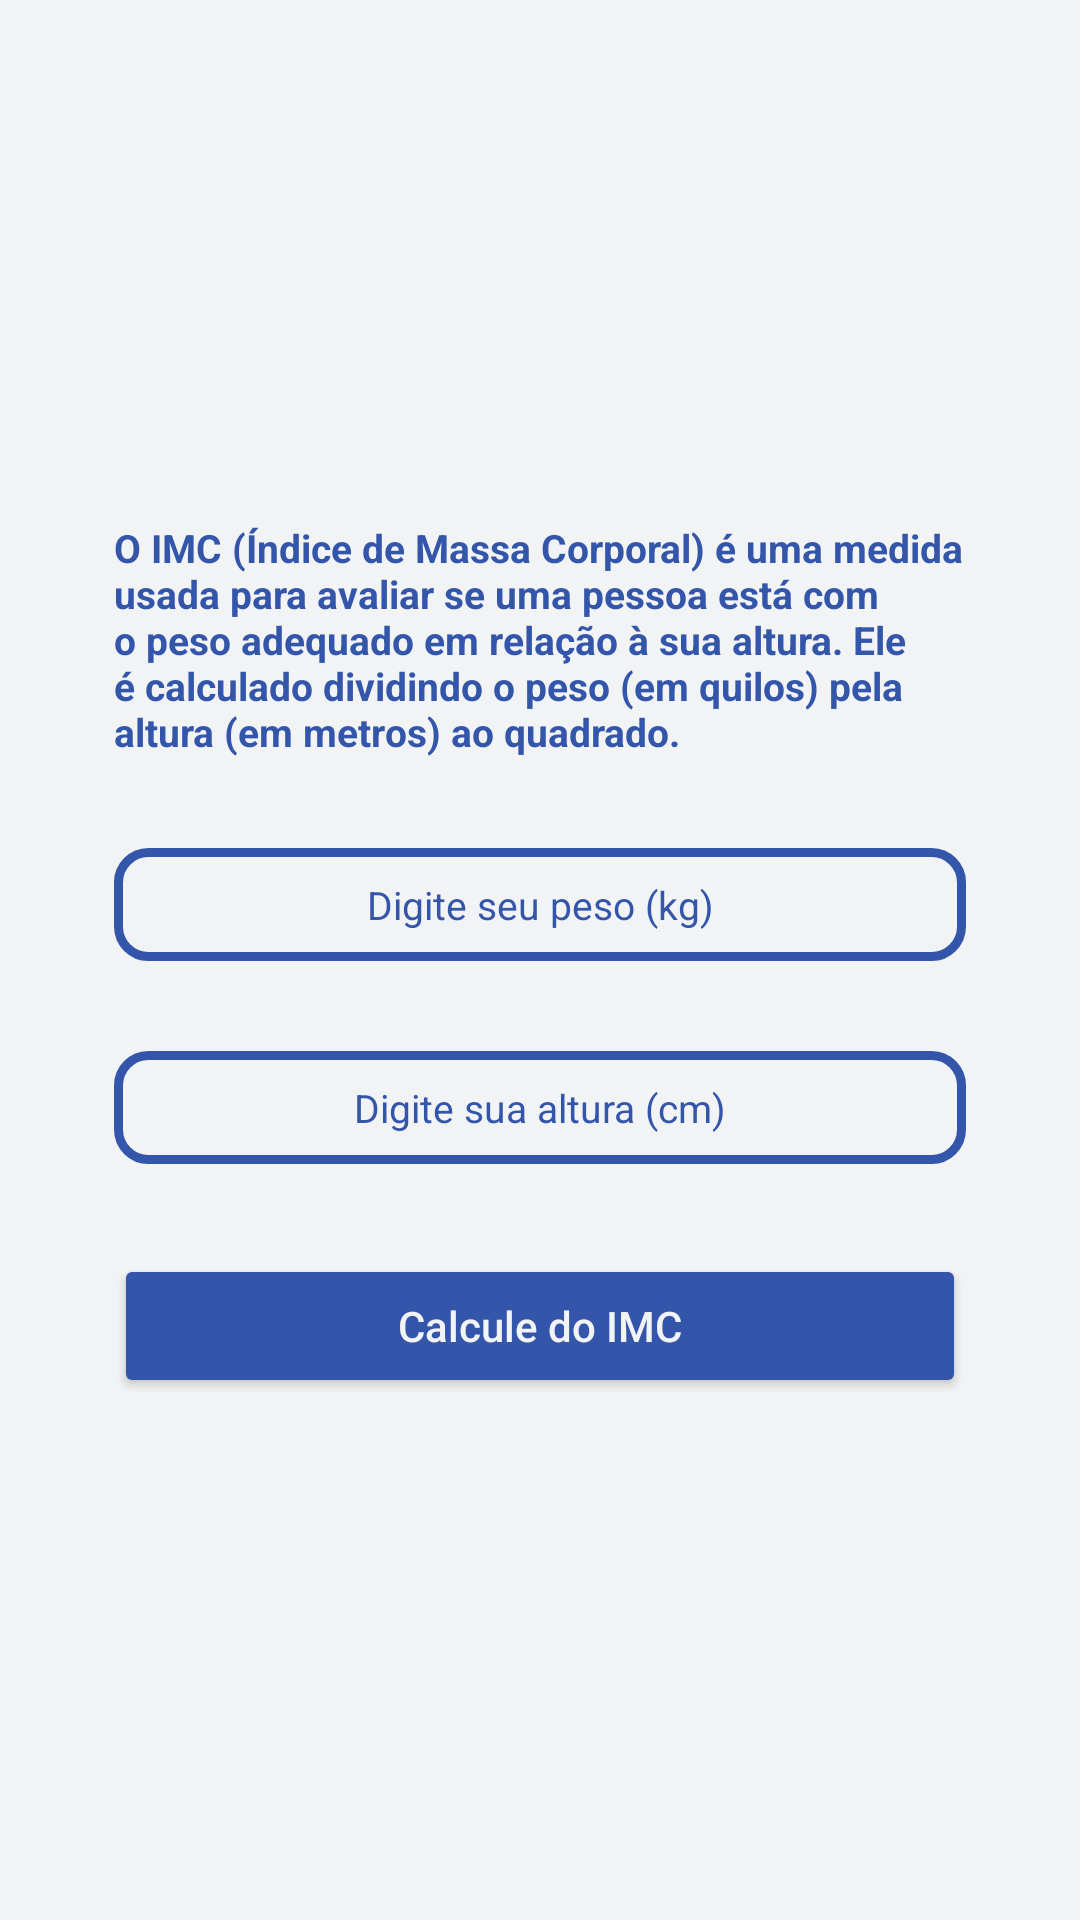

Layout XML and referenced resources for this Android screen:
<!-- AndroidManifest.xml: application theme Theme.MyFitnessLifestyle -->
<!-- res/layout/activity_imc.xml -->
<?xml version="1.0" encoding="utf-8"?>
<ScrollView xmlns:android="http://schemas.android.com/apk/res/android"
    xmlns:app="http://schemas.android.com/apk/res-auto"
    xmlns:tools="http://schemas.android.com/tools"
    android:id="@+id/main"
    android:layout_width="match_parent"
    android:layout_height="match_parent"
    tools:context=".ImcActivity"
    android:background="@color/white"
    android:fillViewport="true"
    android:fitsSystemWindows="true"
    >

    <LinearLayout
        android:layout_width="match_parent"
        android:layout_height="wrap_content"
        android:layout_gravity="center"
        android:gravity="center"
        android:orientation="vertical"
        android:padding="8dp"
        >

        <TextView
            android:layout_width="wrap_content"
            android:layout_height="wrap_content"
            android:text="@string/imc_desc"
            android:textStyle="bold"
            android:layout_marginStart="30dp"
            android:layout_marginEnd="30dp"
            android:textSize="13sp"
            android:textColor="@color/blue_light"
            />


        <EditText
            android:id="@+id/edit_imc_weight"
            android:layout_width="match_parent"
            android:layout_height="wrap_content"
            android:layout_marginTop="30dp"
            android:layout_marginStart="30dp"
            android:layout_marginEnd="30dp"
            android:maxLength="3"
            android:inputType="number"
            android:hint="@string/weight_desc"
            android:textColorHint="@color/blue_light"
            android:background="@drawable/edit_text_drawable"
            android:padding="10dp"
            android:textAlignment="center"
            android:textSize="13sp"
            />

        <EditText
            android:id="@+id/edit_imc_height"
            android:layout_width="match_parent"
            android:layout_height="wrap_content"
            android:layout_marginTop="30dp"
            android:layout_marginStart="30dp"
            android:maxLength="3"
            android:layout_marginEnd="30dp"
            android:inputType="number"
            android:textColorHint="@color/blue_light"
            android:hint="@string/height_desc"
            android:background="@drawable/edit_text_drawable"
            android:padding="10dp"
            android:textAlignment="center"
            android:textSize="13sp"/>

        <androidx.appcompat.widget.AppCompatButton
            android:id="@+id/button_imc"
            android:layout_marginTop="30dp"
            android:layout_width="match_parent"
            android:layout_height="wrap_content"
            android:text="@string/button_calc_imc"
            style="@style/button_calc"
            />



    </LinearLayout>

</ScrollView>
<!-- resources referenced by this layout -->
<resources>
  <color name="blue_light">#3356AA</color>
  <color name="white">#F2F3F4</color>
  <!-- drawable edit_text_drawable (drawable) -->
  <?xml version="1.0" encoding="utf-8"?>
  <selector xmlns:android="http://schemas.android.com/apk/res/android">
  
      <item android:state_enabled="true">
          <shape android:shape="rectangle">
              <corners android:radius="10dp"/>
              <stroke android:color="@color/blue_light" android:width="3dp"/>
              <solid android:color="@color/white"/>
          </shape>
      </item>
  
  </selector>
  <string name="button_calc_imc">Calcule do IMC</string>
  <string name="height_desc">Digite sua altura (cm)</string>
  <string name="imc_desc">O IMC (Índice de Massa Corporal) é uma medida usada para avaliar se uma pessoa está com o peso adequado em relação à sua altura. Ele é calculado dividindo o peso (em quilos) pela altura (em metros) ao quadrado.</string>
  <string name="weight_desc">Digite seu peso (kg)</string>
  <style name="button_calc">
  
          <item name="android:layout_marginStart">30dp</item>
          <item name="android:layout_marginTop">15dp</item>
          <item name="android:layout_marginEnd">30dp</item>
          <item name="textAllCaps">false</item>
          <item name="android:textColor">@color/white</item>
          <item name="backgroundTint">@color/blue_light</item>
  
      </style>
  <style name="Theme.MyFitnessLifestyle" parent="Base.Theme.MyFitnessLifestyle" />
  <style name="Base.Theme.MyFitnessLifestyle" parent="Theme.Material3.DayNight.NoActionBar">
          
          
      </style>
</resources>
